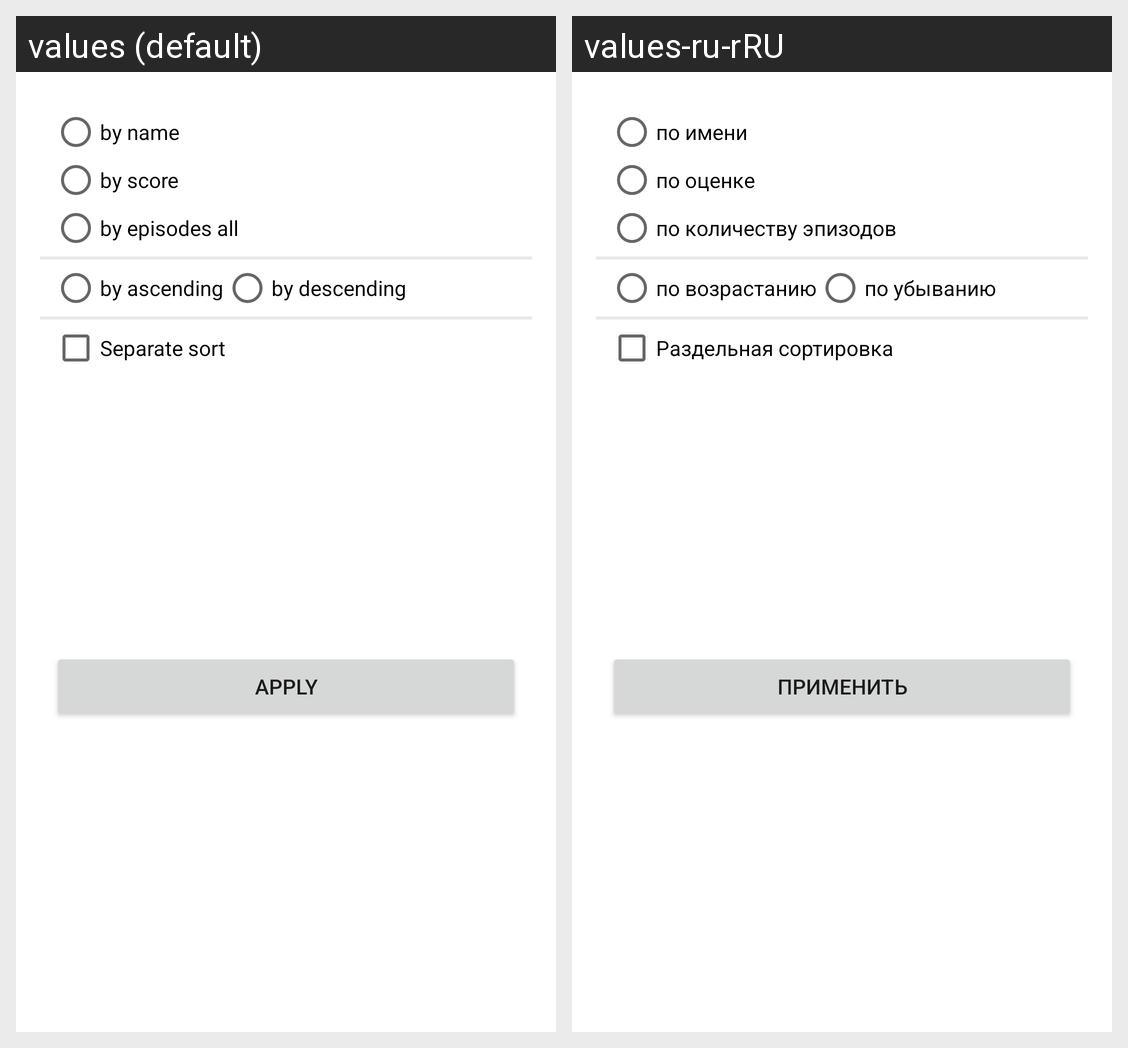

Translations of the strings shown on this Android screen, per locale in the grid:
Android screen res/layout/activity_sort.xml rendered under 2 locales, left to right: values (default), values-ru-rRU. Device: Nexus 5 (rendered at 1080×1920; each locale shown at half size, 540×960, under a caption strip naming it); theme Theme.AppCompat.Light.Dialog.
Strings drawn on this screen, with the default value and each locale's value (text and hints the layout hard-codes, and strings that could not be matched under every locale, appear in the picture but are not listed):

sort_name
  values: by name
  values-ru-rRU: по имени

sort_score
  values: by score
  values-ru-rRU: по оценке

sort_episodes_all
  values: by episodes all
  values-ru-rRU: по количеству эпизодов

sort_asc
  values: by ascending
  values-ru-rRU: по возрастанию

sort_desc
  values: by descending
  values-ru-rRU: по убыванию

sort_separate
  values: Separate sort
  values-ru-rRU: Раздельная сортировка

apply
  values: Apply
  values-ru-rRU: Применить
